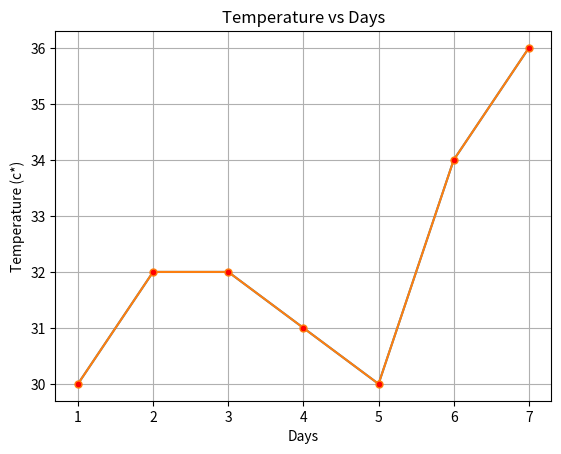
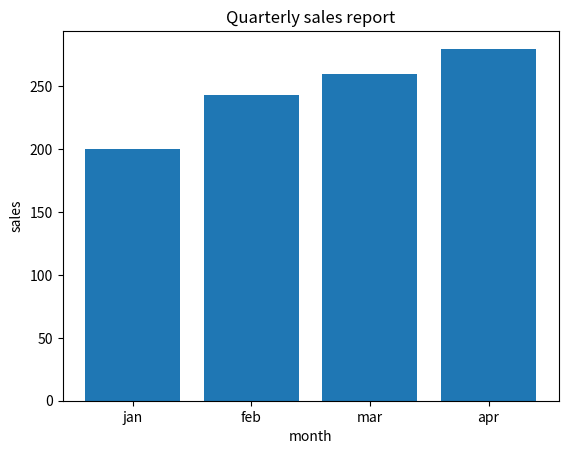
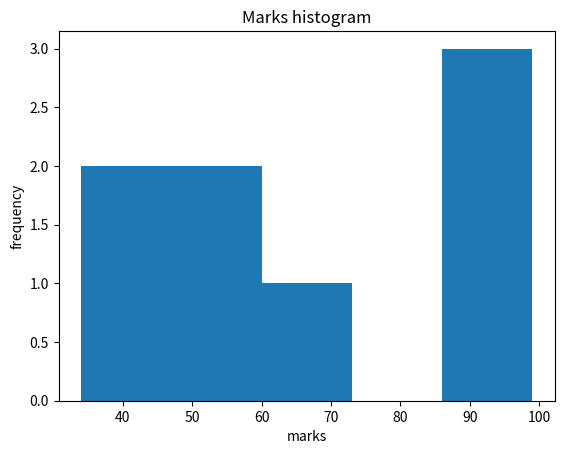
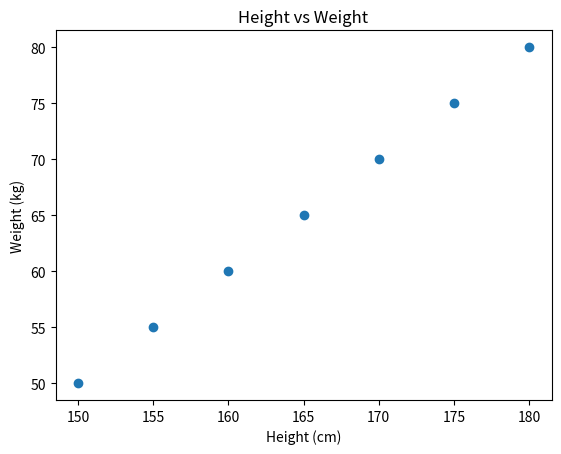

Generate these figures, in order, with matplotlib:
#data visualization 
#plotting on graph

import matplotlib.pyplot as plt

#Days vs Temperature

days = [1,2,3,4,5,6,7]
temperature = [30,32,32,31,30,34,36]

plt.figure()
plt.plot(days,temperature)
plt.title("Temperature vs Days")
plt.xlabel("Days")
plt.ylabel("Temperature (c*)")
plt.plot(days, temperature, marker = "o", markersize = 5, markerfacecolor = "red")
plt.grid(True)
plt.show()

#Bar chart: sales per month

months = ["jan","feb","mar","apr"]
sales = [200, 243, 260, 280]

plt.figure()
plt.bar(months,sales)
plt.title("Quarterly sales report")
plt.xlabel("month")
plt.ylabel("sales")
plt.show()

#Histogram

marks = [34, 45, 54, 55, 67, 88, 98, 99]

plt.figure()
plt.hist(marks, bins=5)
plt.title("Marks histogram")
plt.xlabel("marks")
plt.ylabel("frequency")
plt.show()


#Scatter Plot: Height vs Weight

height = [150, 155, 160, 165, 170, 175, 180]
weight = [50, 55, 60, 65, 70, 75, 80]

plt.figure()
plt.scatter(height, weight)
plt.title("Height vs Weight")
plt.xlabel("Height (cm)")
plt.ylabel("Weight (kg)")
plt.show()